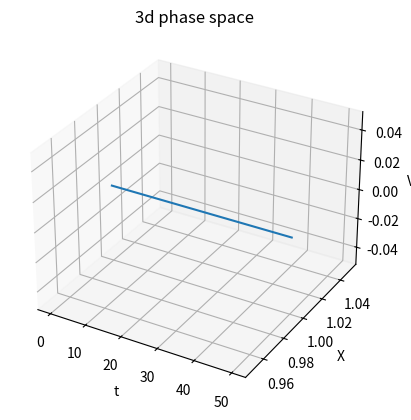

Source code (Python):
from scipy.integrate import odeint
import numpy as np
import matplotlib.pyplot as plt


alpha = 10.0

# # Define the Lorenz system
def lv(x, t):
    return alpha*x*(1-x)


# Initial conditions and parameters
state0 = 1.0  # initial state [x0, y0, z0]
t = np.linspace(0, 50, 100)  # time points

# Solve the system
solution = odeint(lv, state0, t)


#----------------------------------

# Plot the solution
sss = alpha*solution*(1-solution)
ss = np.ndarray.flatten(sss)
s = np.ndarray.flatten(solution)
fig = plt.figure()
ax = fig.add_subplot(111, projection='3d')
ax.plot(t,s,ss)
ax.set_xlabel('t')
ax.set_ylabel('X')
ax.set_zlabel('VX')
ax.set_title('3d phase space')

#----------------------------------

# fig,ax = plt.subplots(2,2,figsize=(10,10))
# ax[0,0].plot(t,solution)
# ax[0,0].set_xlabel('t')
# ax[0,0].set_ylabel('x')
# ax[0,0].set_title('population')



# ax[0,1].plot(t,alpha*solution*(1-solution))
# ax[0,1].set_xlabel('t')
# ax[0,1].set_ylabel('vx')
# ax[0,1].set_title('evolution rule')



# ax[1,0].plot(solution,alpha*solution*(1-solution))
# ax[1,0].set_xlabel('x')
# ax[1,0].set_ylabel('vx')
# ax[1,0].set_title('phase space')




plt.show()



#----------------------------------

#Bifurcation



